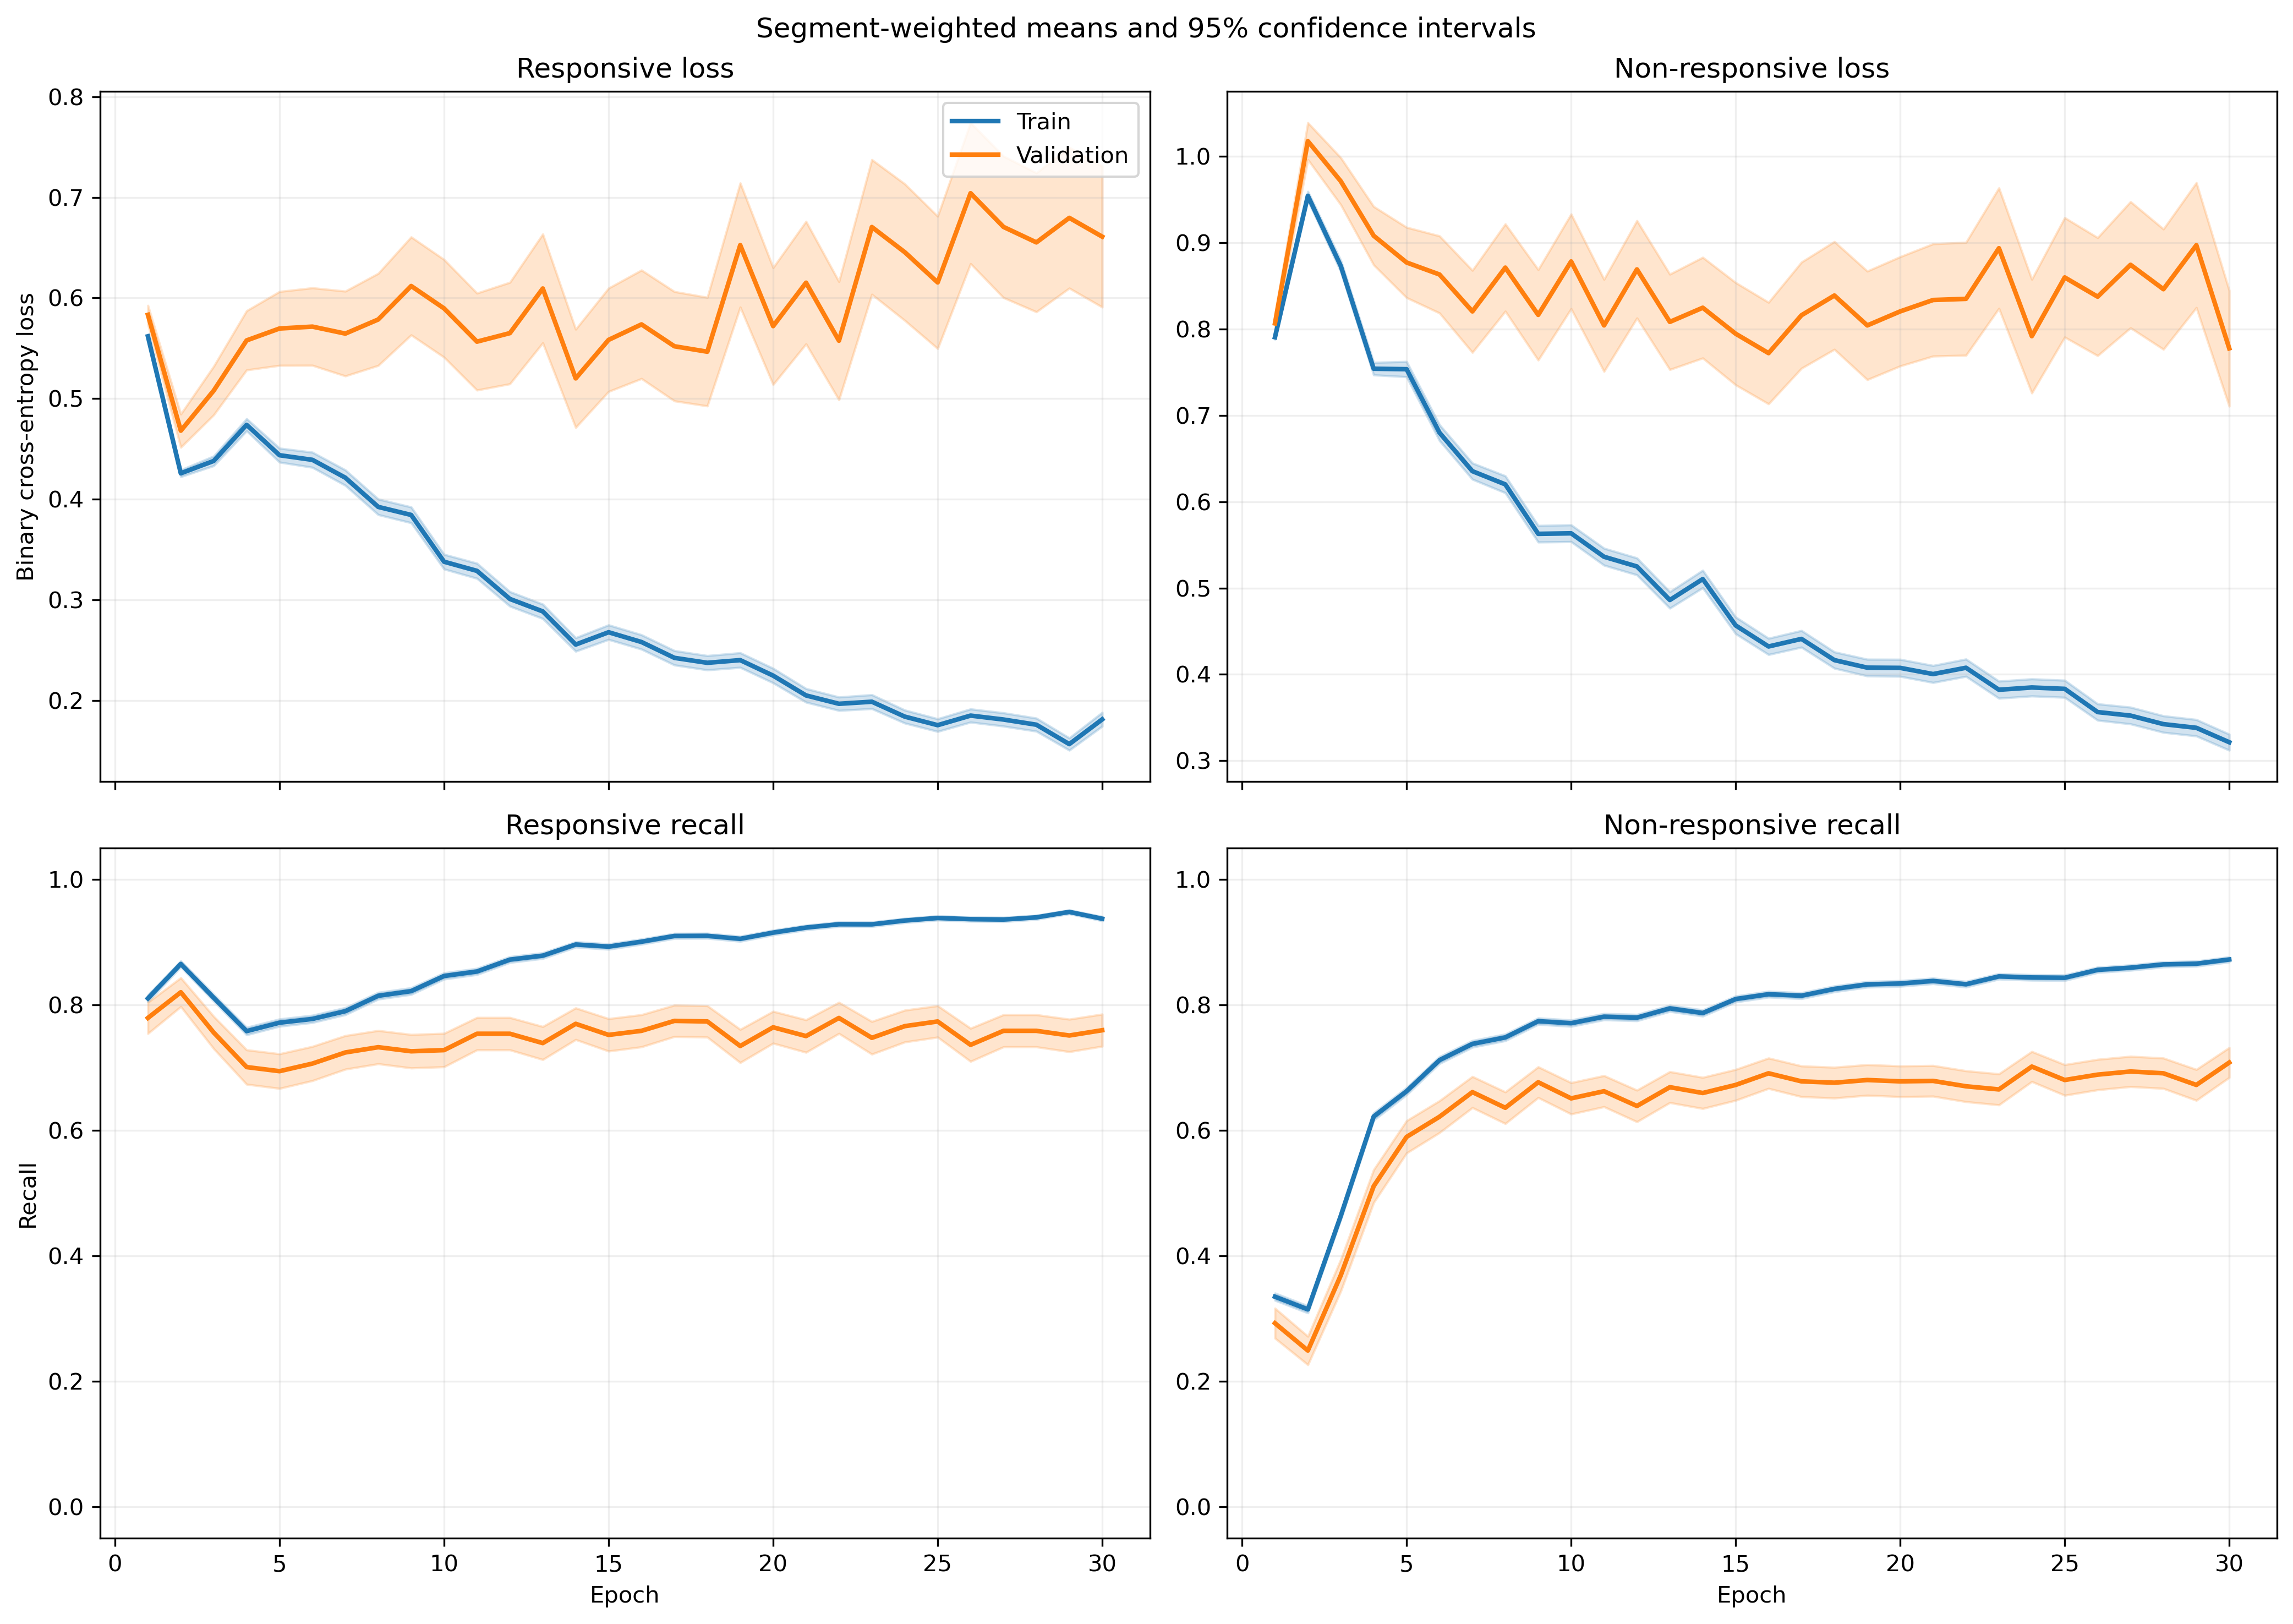

The table this chart was drawn from, first rows:
fold, epoch, split, r_loss, r_loss_count, r_loss_sum, r_loss_sum_sq, r_recall, r_recall_count, r_recall_sum, r_recall_sum_sq, nr_loss, nr_loss_count, nr_loss_sum, nr_loss_sum_sq, nr_recall, nr_recall_count, nr_recall_sum, nr_recall_sum_sq
1, 1, train, 0.5781, 1063, 614.5, 376.5, 0.7921, 1063, 842.0, 842.0, 0.7743, 1401, 1085, 883.3, 0.3405, 1401, 477.0, 477.0
1, 1, validation, 0.5446, 10, 5.446, 2.974, 1.0, 10, 10.0, 10.0, , 0, 0.0, 0.0, , 0, 0.0, 0.0
1, 2, train, 0.4113, 1063, 437.2, 229.5, 0.8871, 1063, 943.0, 943.0, 0.9879, 1401, 1384, 1574, 0.2591, 1401, 363.0, 363.0
1, 2, validation, 0.3171, 10, 3.171, 1.051, 1.0, 10, 10.0, 10.0, , 0, 0.0, 0.0, , 0, 0.0, 0.0
1, 3, train, 0.4317, 1063, 458.9, 321.6, 0.8109, 1063, 862.0, 862.0, 0.866, 1401, 1213, 1419, 0.469, 1401, 657.0, 657.0
1, 3, validation, 0.2598, 10, 2.598, 0.7234, 1.0, 10, 10.0, 10.0, , 0, 0.0, 0.0, , 0, 0.0, 0.0
1, 4, train, 0.4466, 1063, 474.7, 388.5, 0.7752, 1063, 824.0, 824.0, 0.7545, 1401, 1057, 1260, 0.6317, 1401, 885.0, 885.0
1, 4, validation, 0.2466, 10, 2.466, 0.7006, 1.0, 10, 10.0, 10.0, , 0, 0.0, 0.0, , 0, 0.0, 0.0
1, 5, train, 0.4952, 1063, 526.4, 576.1, 0.731, 1063, 777.0, 777.0, 0.6352, 1401, 889.9, 1217, 0.7388, 1401, 1035, 1035
1, 5, validation, 0.1949, 10, 1.949, 0.4734, 1.0, 10, 10.0, 10.0, , 0, 0.0, 0.0, , 0, 0.0, 0.0
1, 6, train, 0.4386, 1063, 466.2, 550.5, 0.7705, 1063, 819.0, 819.0, 0.6743, 1401, 944.7, 1511, 0.7223, 1401, 1012, 1012
1, 6, validation, 0.1435, 10, 1.435, 0.263, 1.0, 10, 10.0, 10.0, , 0, 0.0, 0.0, , 0, 0.0, 0.0
1, 7, train, 0.3662, 1063, 389.3, 395.7, 0.8231, 1063, 875.0, 875.0, 0.6583, 1401, 922.3, 1423, 0.7181, 1401, 1006, 1006
1, 7, validation, 0.1549, 10, 1.549, 0.3273, 1.0, 10, 10.0, 10.0, , 0, 0.0, 0.0, , 0, 0.0, 0.0
1, 8, train, 0.3569, 1063, 379.4, 432.1, 0.842, 1063, 895.0, 895.0, 0.6008, 1401, 841.7, 1389, 0.7609, 1401, 1066, 1066
1, 8, validation, 0.1288, 10, 1.288, 0.2378, 1.0, 10, 10.0, 10.0, , 0, 0.0, 0.0, , 0, 0.0, 0.0
1, 9, train, 0.3681, 1063, 391.3, 521.8, 0.841, 1063, 894.0, 894.0, 0.5267, 1401, 737.8, 1261, 0.7909, 1401, 1108, 1108
1, 9, validation, 0.09867, 10, 0.9867, 0.1222, 1.0, 10, 10.0, 10.0, , 0, 0.0, 0.0, , 0, 0.0, 0.0
1, 10, train, 0.3241, 1063, 344.5, 396.1, 0.8579, 1063, 912.0, 912.0, 0.5341, 1401, 748.2, 1264, 0.7837, 1401, 1098, 1098
1, 10, validation, 0.1266, 10, 1.266, 0.2147, 1.0, 10, 10.0, 10.0, , 0, 0.0, 0.0, , 0, 0.0, 0.0
1, 11, train, 0.3963, 1063, 421.3, 617.8, 0.8156, 1063, 867.0, 867.0, 0.4282, 1401, 599.9, 1033, 0.8258, 1401, 1157, 1157
1, 11, validation, 0.07361, 10, 0.7361, 0.07082, 1.0, 10, 10.0, 10.0, , 0, 0.0, 0.0, , 0, 0.0, 0.0
1, 12, train, 0.315, 1063, 334.9, 463.2, 0.8702, 1063, 925.0, 925.0, 0.4835, 1401, 677.4, 1168, 0.793, 1401, 1111, 1111
1, 12, validation, 0.116, 10, 1.16, 0.2906, 1.0, 10, 10.0, 10.0, , 0, 0.0, 0.0, , 0, 0.0, 0.0
1, 13, train, 0.3133, 1063, 333.1, 491, 0.8721, 1063, 927.0, 927.0, 0.4131, 1401, 578.8, 1036, 0.8216, 1401, 1151, 1151
1, 13, validation, 0.1042, 10, 1.042, 0.1614, 1.0, 10, 10.0, 10.0, , 0, 0.0, 0.0, , 0, 0.0, 0.0
1, 14, train, 0.2412, 1063, 256.4, 298.6, 0.9059, 1063, 963.0, 963.0, 0.4769, 1401, 668.1, 1173, 0.7959, 1401, 1115, 1115
1, 14, validation, 0.0803, 10, 0.803, 0.0917, 1.0, 10, 10.0, 10.0, , 0, 0.0, 0.0, , 0, 0.0, 0.0
1, 15, train, 0.2917, 1063, 310.1, 467.1, 0.8805, 1063, 936.0, 936.0, 0.3829, 1401, 536.5, 960, 0.8351, 1401, 1170, 1170
1, 15, validation, 0.08928, 10, 0.8928, 0.121, 1.0, 10, 10.0, 10.0, , 0, 0.0, 0.0, , 0, 0.0, 0.0
1, 16, train, 0.2937, 1063, 312.2, 459.4, 0.8777, 1063, 933.0, 933.0, 0.346, 1401, 484.7, 843.1, 0.8501, 1401, 1191, 1191
1, 16, validation, 0.09628, 10, 0.9628, 0.1488, 1.0, 10, 10.0, 10.0, , 0, 0.0, 0.0, , 0, 0.0, 0.0
1, 17, train, 0.2722, 1063, 289.3, 470.5, 0.8899, 1063, 946.0, 946.0, 0.3918, 1401, 548.9, 1012, 0.8323, 1401, 1166, 1166
1, 17, validation, 0.08021, 10, 0.8021, 0.09245, 1.0, 10, 10.0, 10.0, , 0, 0.0, 0.0, , 0, 0.0, 0.0
1, 18, train, 0.2683, 1063, 285.3, 459.9, 0.8918, 1063, 948.0, 948.0, 0.3291, 1401, 461.1, 881.7, 0.8665, 1401, 1214, 1214
1, 18, validation, 0.0776, 10, 0.776, 0.09601, 1.0, 10, 10.0, 10.0, , 0, 0.0, 0.0, , 0, 0.0, 0.0
1, 19, train, 0.2136, 1063, 227.1, 286.8, 0.9125, 1063, 970.0, 970.0, 0.3951, 1401, 553.5, 1059, 0.838, 1401, 1174, 1174
1, 19, validation, 0.08725, 10, 0.8725, 0.1194, 1.0, 10, 10.0, 10.0, , 0, 0.0, 0.0, , 0, 0.0, 0.0
1, 20, train, 0.2417, 1063, 256.9, 425, 0.9059, 1063, 963.0, 963.0, 0.3359, 1401, 470.5, 979.6, 0.8622, 1401, 1208, 1208
1, 20, validation, 0.05577, 10, 0.5577, 0.04715, 1.0, 10, 10.0, 10.0, , 0, 0.0, 0.0, , 0, 0.0, 0.0
1, 21, train, 0.1301, 1063, 138.3, 127.2, 0.9605, 1063, 1021, 1021, 0.5158, 1401, 722.7, 1488, 0.7816, 1401, 1095, 1095
1, 21, validation, 0.04111, 10, 0.4111, 0.02896, 1.0, 10, 10.0, 10.0, , 0, 0.0, 0.0, , 0, 0.0, 0.0
1, 22, train, 0.1601, 1063, 170.2, 202.7, 0.9436, 1063, 1003, 1003, 0.4007, 1401, 561.4, 1115, 0.8287, 1401, 1161, 1161
1, 22, validation, 0.06219, 10, 0.6219, 0.07373, 1.0, 10, 10.0, 10.0, , 0, 0.0, 0.0, , 0, 0.0, 0.0
1, 23, train, 0.1433, 1063, 152.4, 167.7, 0.9586, 1063, 1019, 1019, 0.4053, 1401, 567.9, 1140, 0.8251, 1401, 1156, 1156
1, 23, validation, 0.08697, 10, 0.8697, 0.1255, 1.0, 10, 10.0, 10.0, , 0, 0.0, 0.0, , 0, 0.0, 0.0
1, 24, train, 0.1672, 1063, 177.8, 212.2, 0.9436, 1063, 1003, 1003, 0.4006, 1401, 561.3, 1178, 0.8308, 1401, 1164, 1164
1, 24, validation, 0.116, 10, 1.16, 0.2891, 1.0, 10, 10.0, 10.0, , 0, 0.0, 0.0, , 0, 0.0, 0.0
1, 25, train, 0.2214, 1063, 235.4, 373.6, 0.9125, 1063, 970.0, 970.0, 0.2836, 1401, 397.4, 827.6, 0.8829, 1401, 1237, 1237
1, 25, validation, 0.0496, 10, 0.496, 0.03703, 1.0, 10, 10.0, 10.0, , 0, 0.0, 0.0, , 0, 0.0, 0.0
1, 26, train, 0.1555, 1063, 165.3, 221.2, 0.9558, 1063, 1016, 1016, 0.3583, 1401, 502, 1045, 0.8458, 1401, 1185, 1185
1, 26, validation, 0.03511, 10, 0.3511, 0.01851, 1.0, 10, 10.0, 10.0, , 0, 0.0, 0.0, , 0, 0.0, 0.0
1, 27, train, 0.2027, 1063, 215.4, 299.4, 0.9257, 1063, 984.0, 984.0, 0.2701, 1401, 378.4, 752.7, 0.8901, 1401, 1247, 1247
1, 27, validation, 0.06328, 10, 0.6328, 0.06853, 1.0, 10, 10.0, 10.0, , 0, 0.0, 0.0, , 0, 0.0, 0.0
1, 28, train, 0.1902, 1063, 202.2, 313.2, 0.9323, 1063, 991.0, 991.0, 0.2806, 1401, 393.1, 829.6, 0.8801, 1401, 1233, 1233
1, 28, validation, 0.05677, 10, 0.5677, 0.0683, 1.0, 10, 10.0, 10.0, , 0, 0.0, 0.0, , 0, 0.0, 0.0
1, 29, train, 0.1282, 1063, 136.3, 181.6, 0.9633, 1063, 1024, 1024, 0.3232, 1401, 452.8, 1013, 0.8722, 1401, 1222, 1222
1, 29, validation, 0.03491, 10, 0.3491, 0.02394, 1.0, 10, 10.0, 10.0, , 0, 0.0, 0.0, , 0, 0.0, 0.0
1, 30, train, 0.2701, 1063, 287.2, 605.4, 0.9087, 1063, 966.0, 966.0, 0.2548, 1401, 357, 817.1, 0.8986, 1401, 1259, 1259
1, 30, validation, 0.0753, 10, 0.753, 0.1483, 1.0, 10, 10.0, 10.0, , 0, 0.0, 0.0, , 0, 0.0, 0.0
... 1,140 more rows
